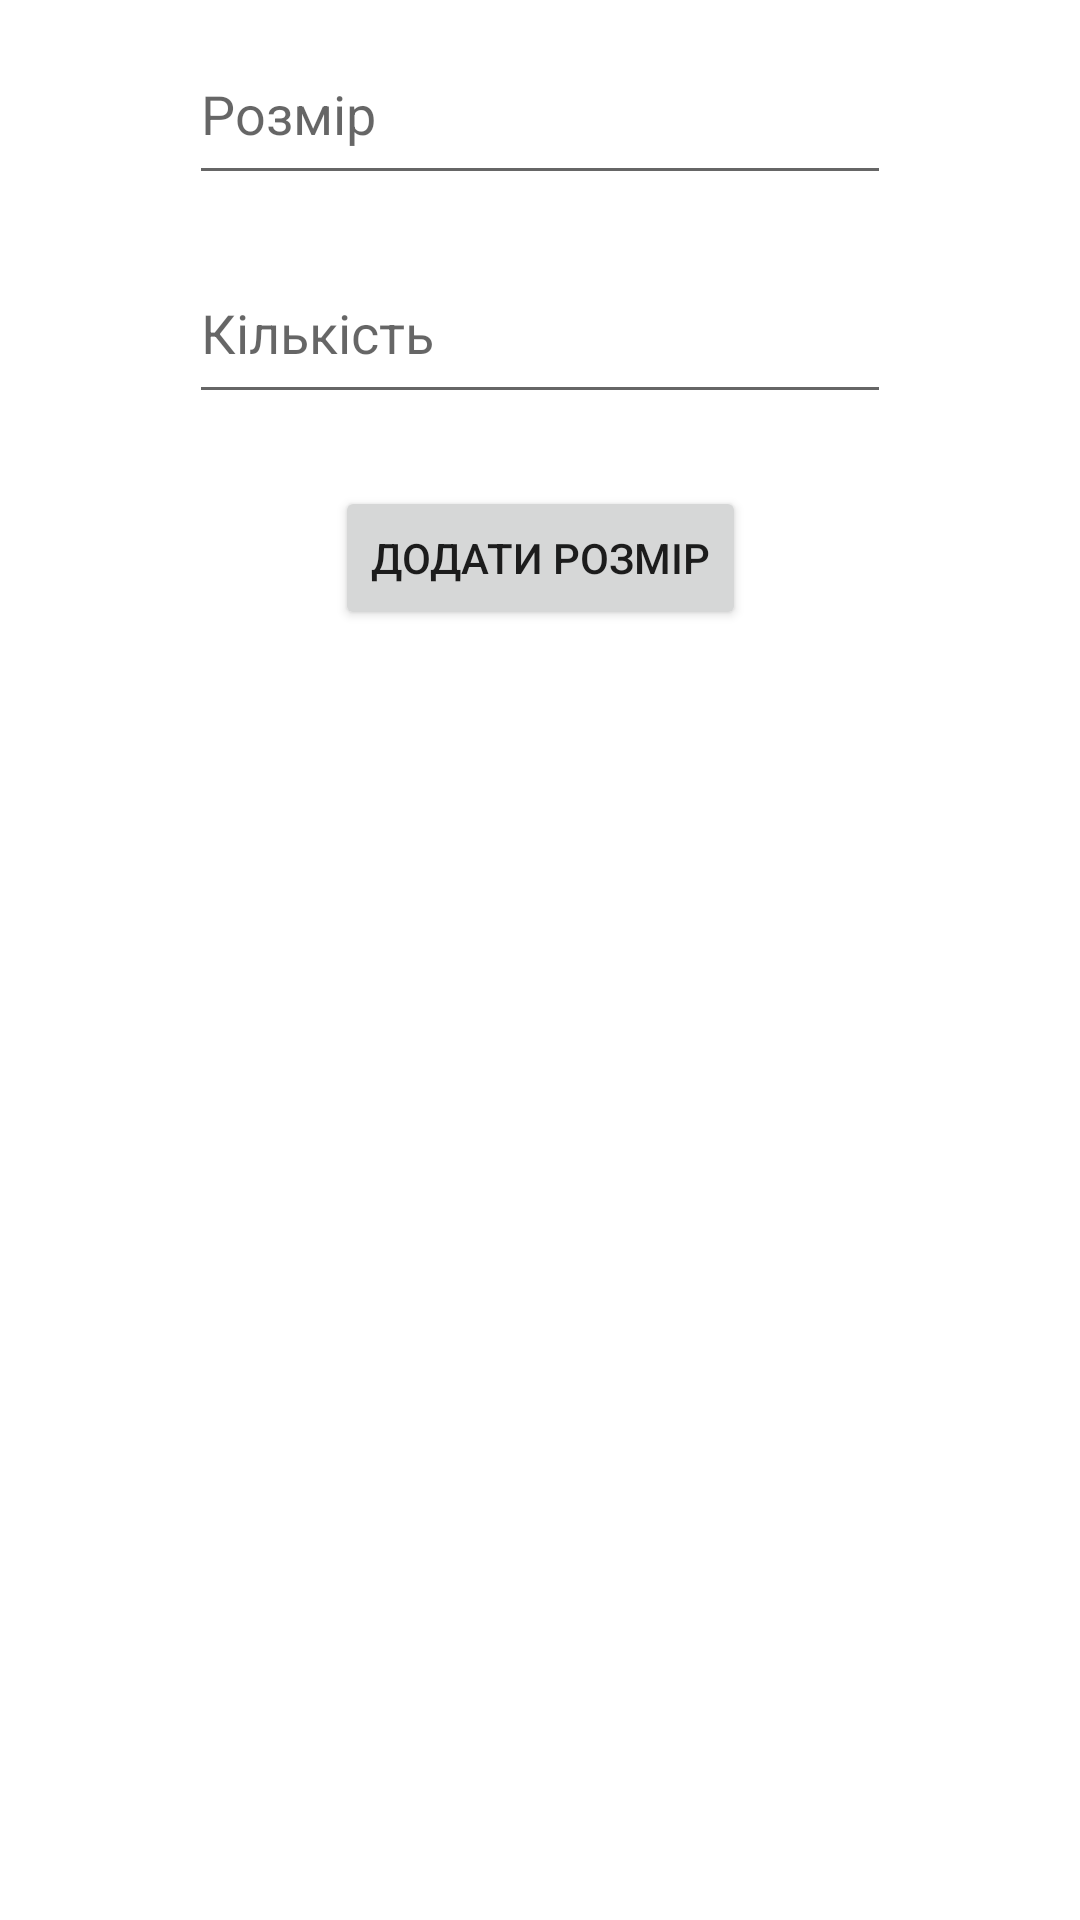

Android layout source for this screen:
<!-- AndroidManifest.xml: application theme Theme.Goods -->
<!-- res/layout/activity_add_size.xml -->
<?xml version="1.0" encoding="utf-8"?>
<androidx.constraintlayout.widget.ConstraintLayout xmlns:android="http://schemas.android.com/apk/res/android"
    xmlns:app="http://schemas.android.com/apk/res-auto"
    xmlns:tools="http://schemas.android.com/tools"
    android:layout_width="match_parent"
    android:layout_height="match_parent"
    tools:context=".AddSizeActivity">

    <EditText
        android:id="@+id/productSizeName"
        android:layout_width="234dp"
        android:layout_height="57dp"
        android:layout_marginTop="8dp"
        android:ems="10"
        android:inputType="text"
        android:hint="@string/size"
        app:layout_constraintEnd_toEndOf="parent"
        app:layout_constraintStart_toStartOf="parent"
        app:layout_constraintTop_toTopOf="parent" />

    <EditText
        android:id="@+id/productSizeAmount"
        android:layout_width="234dp"
        android:layout_height="57dp"
        android:layout_marginTop="16dp"
        android:ems="10"
        android:inputType="number"
        android:hint="@string/amount"
        app:layout_constraintEnd_toEndOf="parent"
        app:layout_constraintStart_toStartOf="parent"
        app:layout_constraintTop_toBottomOf="@+id/productSizeName" />

    <Button
        android:id="@+id/addNewSizeButton"
        android:layout_width="wrap_content"
        android:layout_height="wrap_content"
        android:layout_marginTop="24dp"
        android:text="@string/add_size"
        app:layout_constraintEnd_toEndOf="parent"
        app:layout_constraintStart_toStartOf="parent"
        app:layout_constraintTop_toBottomOf="@+id/productSizeAmount" />
</androidx.constraintlayout.widget.ConstraintLayout>
<!-- resources referenced by this layout -->
<resources>
  <string name="add_size">Додати розмір</string>
  <string name="amount">Кількість</string>
  <string name="size">Розмір</string>
  <style name="Theme.Goods" parent="Base.Theme.Goods" />
  <style name="Base.Theme.Goods" parent="Theme.MaterialComponents.DayNight.DarkActionBar">
          
          
      </style>
</resources>
